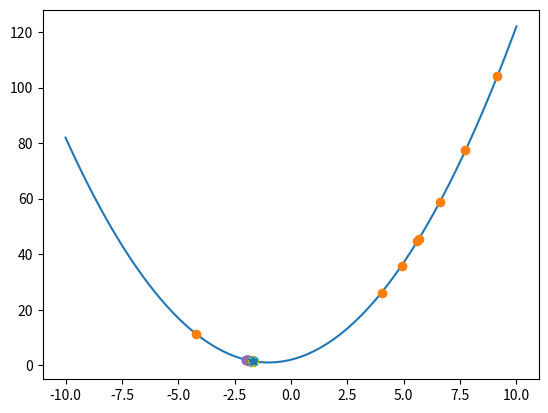

Recreate this plot in Python.
import time

import matplotlib.pyplot as plt
import numpy as np

# create 1000 equally spaced points between -10 and 10
X = np.linspace(-10, 10, 1000)

# calculate the y value for each element of the x vector
def F1(X):
    res = X**2 + 2*X + 2
    return res

Y = [F1(x) for x in X]
fig, ax = plt.subplots()
ax.plot(X, Y)

#пригодность
def F(x):
    return 1/F1(x)


class Creature:
    def __init__(self, x):
        self.x=x
        self.y=0
        self.score=0



def evaluate(population):
    for c in population:
        c.y=F1(c.x)
        c.score=F(c.x)


def getArrays(population):
    return [c.x for c in population], [c.y for c in population]

def selectBest(population):
    cc = sorted(population, key=lambda c: -c.score)[:2]
    return cc
def cross(best, N):
    res=[*best]
    while len(res)<N:
        a, b = np.random.rand(2)
        delta=best[1].x-best[0].x
        x0=best[0].x-delta/2
        x1=best[1].x+delta/2
        s=a+b
        a/=s
        b/=s
        c = a*x0+b*x1
        res.append(Creature(c))
    return res

#1
population=[Creature(-10+20*np.random.random()) for i in range(10)]

for i in range(10):
    evaluate(population)

    plt.plot(*getArrays(population), 'o')

    best=selectBest(population)
    plt.plot(*getArrays(best), 'x')

    newPopulation=cross(best, 10)
    evaluate(newPopulation)
    plt.plot(*getArrays(newPopulation), '*')

    population=newPopulation

    plt.show()
    print(i)
    time.sleep(1)


